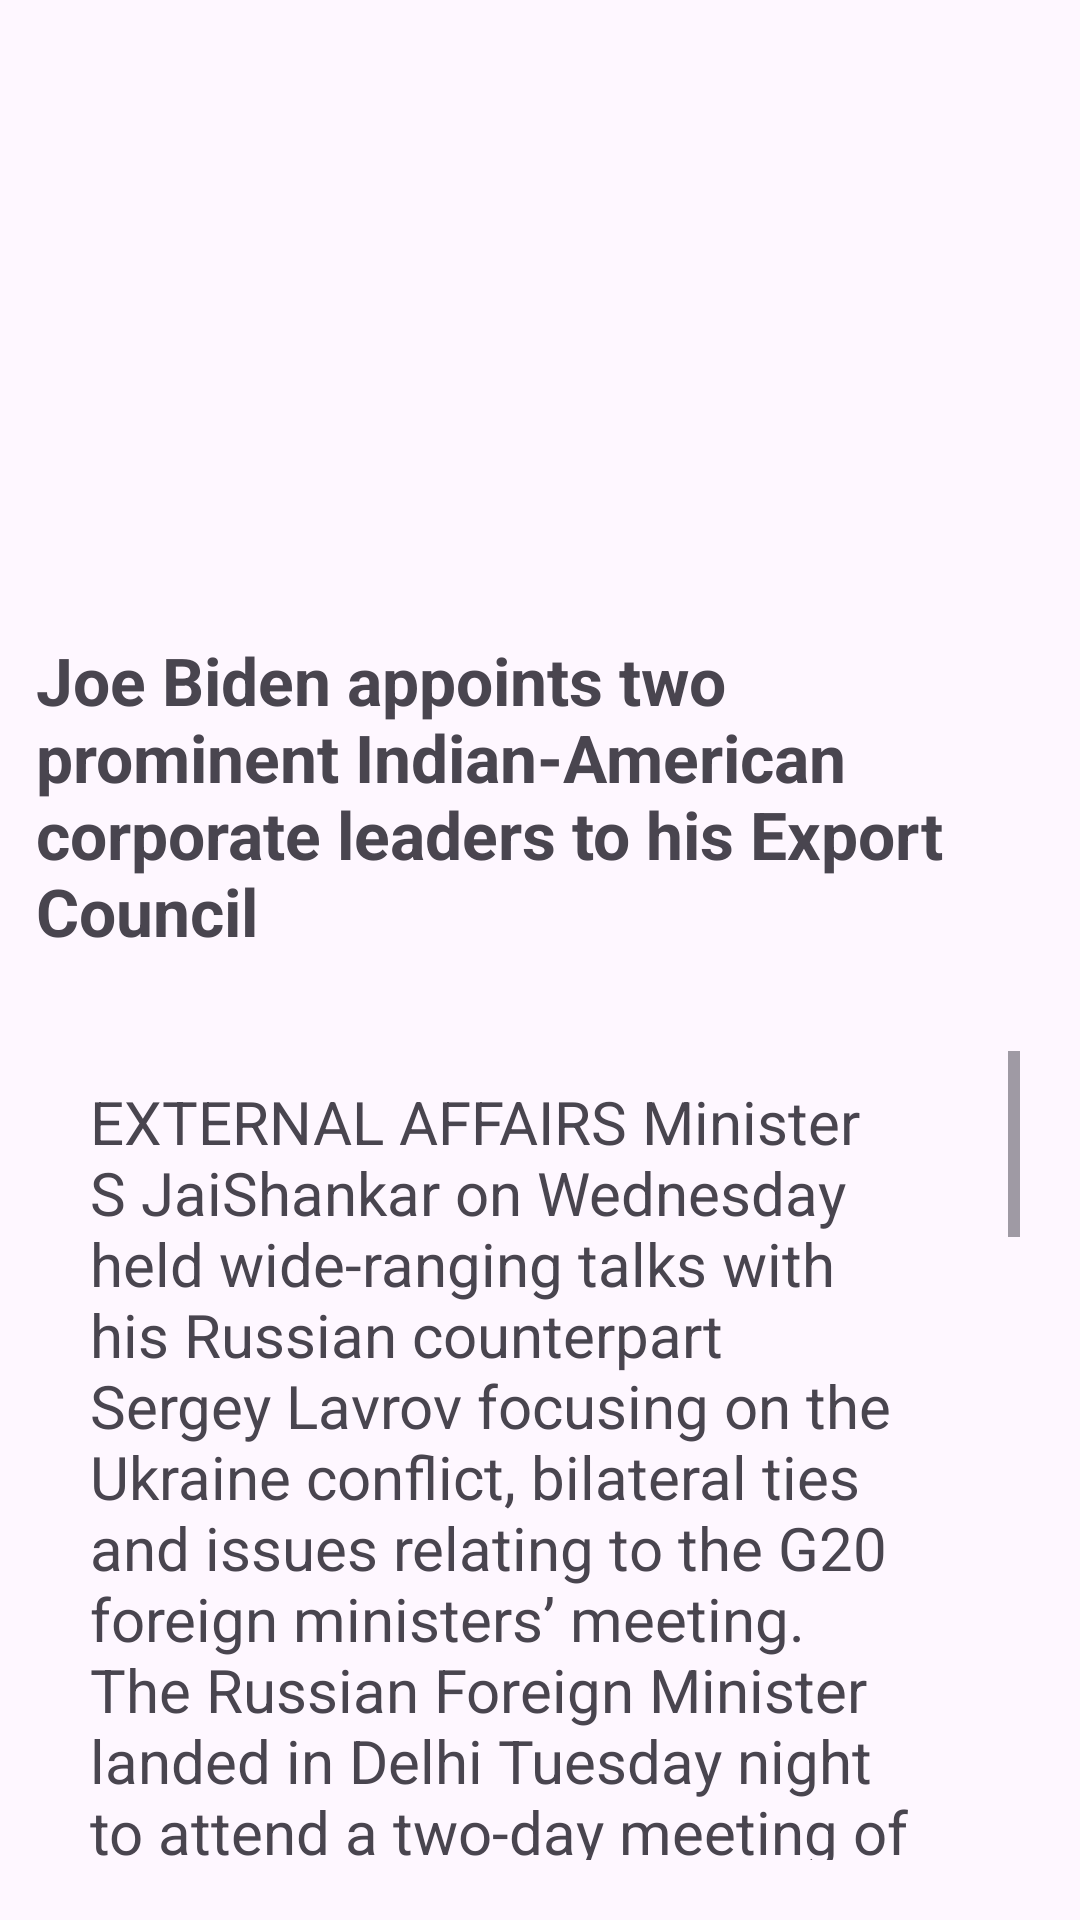

Reconstruct the res/layout file that produces this screen, plus the resources it refers to.
<!-- AndroidManifest.xml: application theme Theme.ApniNews -->
<!-- res/layout/activity_full_news.xml -->
<?xml version="1.0" encoding="utf-8"?>
<LinearLayout xmlns:android="http://schemas.android.com/apk/res/android"
    xmlns:app="http://schemas.android.com/apk/res-auto"
    xmlns:tools="http://schemas.android.com/tools"
    android:layout_width="match_parent"
    android:layout_height="match_parent"
    android:orientation="vertical"
    tools:context=".FullNews">


    <ImageView
        android:id="@+id/newsImage"
        android:layout_width="match_parent"
        android:layout_height="200dp"
        android:scaleType="centerCrop"
        app:srcCompat="@drawable/img1" />

    <TextView
        android:layout_width="wrap_content"
        android:layout_height="wrap_content"
        android:id="@+id/newsHeading"
        android:textStyle="bold"
        android:textSize="22sp"
        android:layout_margin="12dp"
        android:text="Joe Biden appoints two prominent Indian-American corporate leaders to his Export Council"
        android:layout_gravity="center"
        tools:ignore="HardcodedText"
        >

    </TextView>

    <ScrollView
        android:layout_width="match_parent"
        android:layout_height="match_parent"
        android:padding="20dp">

        <LinearLayout
            android:layout_width="fill_parent"
            android:layout_height="wrap_content"
            android:orientation="vertical"
            android:padding="10dip" >
            <TextView
                android:id="@+id/newsContent"
                android:layout_width="match_parent"
                android:layout_height="wrap_content"
                android:layout_gravity="center"
                android:text="@string/news_content"
                android:textSize="20sp">

            </TextView>

        </LinearLayout>
    </ScrollView>

</LinearLayout>
<!-- resources referenced by this layout -->
<resources>
  <string name="news_content">
          EXTERNAL AFFAIRS Minister S JaiShankar on Wednesday held wide-ranging talks with his Russian counterpart Sergey Lavrov focusing on the Ukraine conflict, bilateral ties and issues relating to the G20 foreign ministers’ meeting. The Russian Foreign Minister landed in Delhi Tuesday night to attend a two-day meeting of the G20 foreign ministers that is taking place amid Russia’s escalating confrontation with the Western powers over the Ukraine conflict. “A wide ranging discussion with FM Sergey Lavrov of Russia on #G20FMM sidelines. Exchanged views on our bilateral cooperation and G20 issues,” Jaishankar tweeted. It is learnt that the Ukraine conflict figured in the talks.
  
          A Russian readout said the two ministers resolved to enhance coordination on the international stage and in multilateral forums including at the UN, G20, Shanghai Cooperation Organisation (SCO) and BRICS (Brazil-Russia-India-China-South Africa.
  
          They confirmed their compliance with the establishment of a polycentric world order based on fair and democratic principles and the rule of law,” it said.
  
          They confirmed their compliance with the establishment of a polycentric world order based on fair and democratic principles and the rule of law,” it said.
          However, confirmed their compliance with the establishment of a polycentric world order based on fair and democratic principles and the rule of law,” it said.
  
          The sides exchanged views in a confidential spirit on topical issues of the Russian-Indian relations, reaffirmed their focus on further strengthening the special and privileged strategic partnership in all areas.”</string>
  <style name="Theme.ApniNews" parent="Base.Theme.ApniNews" />
  <style name="Base.Theme.ApniNews" parent="Theme.Material3.DayNight.NoActionBar">
          
          
      </style>
</resources>
